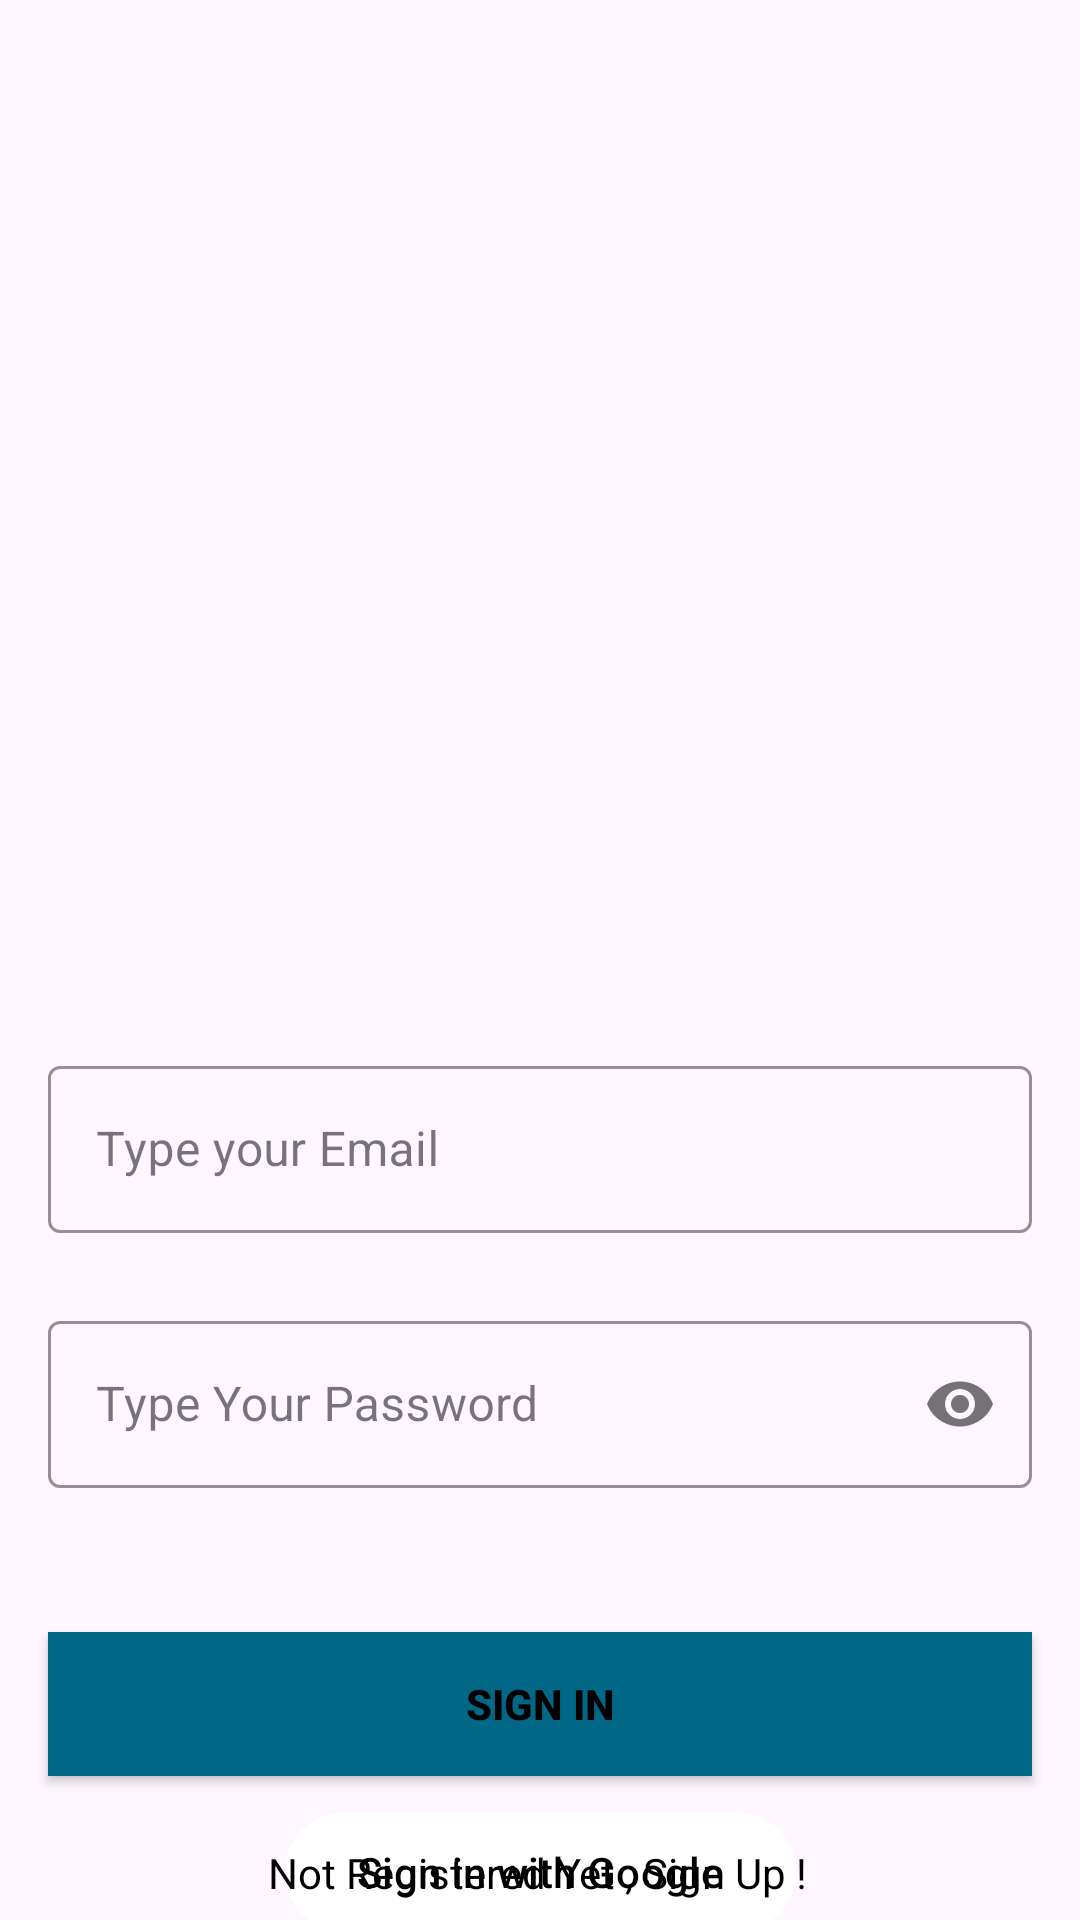

The Android layout XML behind this screen, and the referenced resources:
<!-- AndroidManifest.xml: application theme Theme.Compete -->
<!-- res/layout/activity_sign_in.xml -->
<?xml version="1.0" encoding="utf-8"?>
<androidx.constraintlayout.widget.ConstraintLayout xmlns:android="http://schemas.android.com/apk/res/android"
    xmlns:app="http://schemas.android.com/apk/res-auto"
    xmlns:tools="http://schemas.android.com/tools"
    android:layout_width="match_parent"
    android:layout_height="match_parent"
    android:background="@drawable/signin_screen"
    tools:context=".auth.SignInActivity">


    <com.google.android.material.textfield.TextInputLayout
        android:id="@+id/emailLayout"
        android:layout_width="match_parent"
        android:layout_height="wrap_content"
        android:layout_marginHorizontal="16dp"
        android:layout_marginTop="350dp"
        app:boxStrokeColor="@color/colorPrimary"
        app:hintTextColor="@color/colorPrimary"
        app:layout_constraintEnd_toEndOf="parent"
        app:layout_constraintHorizontal_bias="0.5"
        app:layout_constraintStart_toStartOf="parent"
        app:layout_constraintTop_toTopOf="parent">

        <com.google.android.material.textfield.TextInputEditText
            android:id="@+id/emailEt"
            android:layout_width="match_parent"
            android:layout_height="wrap_content"
            android:hint="@string/type_your_email"
            android:inputType="textEmailAddress" />
    </com.google.android.material.textfield.TextInputLayout>

    <com.google.android.material.textfield.TextInputLayout
        android:id="@+id/passwordLayout"
        android:layout_width="match_parent"
        android:layout_height="wrap_content"
        android:layout_marginHorizontal="16dp"
        android:layout_marginTop="24dp"
        app:boxStrokeColor="@color/colorPrimary"
        app:hintTextColor="@color/colorPrimary"
        app:layout_constraintEnd_toEndOf="parent"
        app:layout_constraintHorizontal_bias="0.5"
        app:layout_constraintStart_toStartOf="parent"
        app:layout_constraintTop_toBottomOf="@id/emailLayout"
        app:passwordToggleEnabled="true">

        <com.google.android.material.textfield.TextInputEditText
            android:id="@+id/passET"
            android:layout_width="match_parent"
            android:layout_height="wrap_content"
            android:hint="@string/type_your_password"
            android:inputType="textPassword" />
    </com.google.android.material.textfield.TextInputLayout>

    <androidx.appcompat.widget.AppCompatButton
        android:id="@+id/button"
        android:layout_width="0dp"
        android:layout_height="wrap_content"
        android:layout_marginHorizontal="16dp"
        android:background="@color/colorPrimary"
        android:text="@string/sign_in"
        android:textColor="@color/black"
        android:textStyle="bold"
        app:layout_constraintBottom_toBottomOf="parent"
        app:layout_constraintEnd_toEndOf="parent"
        app:layout_constraintHorizontal_bias="0.5"
        app:layout_constraintStart_toStartOf="parent"
        app:layout_constraintTop_toBottomOf="@+id/passwordLayout" />

    <com.google.android.material.button.MaterialButton
        android:layout_width="wrap_content"
        android:layout_height="wrap_content"
        android:id="@+id/signingoogle"
        android:layout_marginTop="8dp"
        android:text="@string/sign_in_with_google"
        app:icon="@drawable/logo"
        app:iconGravity="start"
        app:iconPadding="4dp"
        app:iconSize="28dp"
        app:iconTint="@color/black"
        android:backgroundTint="@color/white"
        android:textColor="@color/black"
        app:layout_constraintEnd_toEndOf="parent"
        app:layout_constraintHorizontal_bias="0.5"
        app:layout_constraintStart_toStartOf="parent"
        app:layout_constraintTop_toBottomOf="@+id/button"
        tools:ignore="MissingConstraints" />

    <TextView
        android:id="@+id/textView"
        android:layout_width="wrap_content"
        android:layout_height="wrap_content"
        android:text="@string/not_registered_yet_sign_up"
        android:textColor="@color/black"
        app:layout_constraintBottom_toBottomOf="parent"
        app:layout_constraintEnd_toEndOf="parent"
        app:layout_constraintHorizontal_bias="0.497"
        app:layout_constraintStart_toStartOf="parent"
        app:layout_constraintTop_toBottomOf="@+id/button"
        app:layout_constraintVertical_bias="0.783" />

</androidx.constraintlayout.widget.ConstraintLayout>
<!-- resources referenced by this layout -->
<resources>
  <color name="black">#FF000000</color>
  <color name="colorPrimary">#016787</color>
  <color name="white">#FFFFFFFF</color>
  <string name="not_registered_yet_sign_up" translatable="false">Not Registered Yet , Sign Up !</string>
  <string name="sign_in" translatable="false">Sign In</string>
  <string name="sign_in_with_google" translatable="false">Sign in with Google</string>
  <string name="type_your_email" translatable="false">Type your Email</string>
  <string name="type_your_password" translatable="false">Type Your Password</string>
  <style name="Theme.Compete" parent="Theme.Material3.DayNight.NoActionBar">
          
          <item name="colorPrimary">@color/colorSecondary</item>
          <item name="colorPrimaryVariant">@color/colorPrimary</item>
          <item name="colorOnPrimary">@color/white</item>
          
          <item name="colorSecondary">@color/colorSecondary</item>
          <item name="colorSecondaryVariant">@color/colorPrimary</item>
          <item name="colorOnSecondary">@color/black</item>
          
          <item name="android:statusBarColor">?attr/colorPrimaryContainer</item>
          
          <item name="textInputStyle">@style/Widget.MaterialComponents.TextInputLayout.OutlinedBox</item>
          
          <item name="radioButtonStyle">@style/Widget.Material3.CompoundButton.RadioButton</item>
          
          <item name="switchStyle">@style/Widget.Material3.CompoundButton.Switch</item>
          <item name="floatingActionButtonStyle">@style/Widget.Material3.FloatingActionButton.Primary</item>
      </style>
  <color name="colorSecondary">#D1E6F3</color>
</resources>
